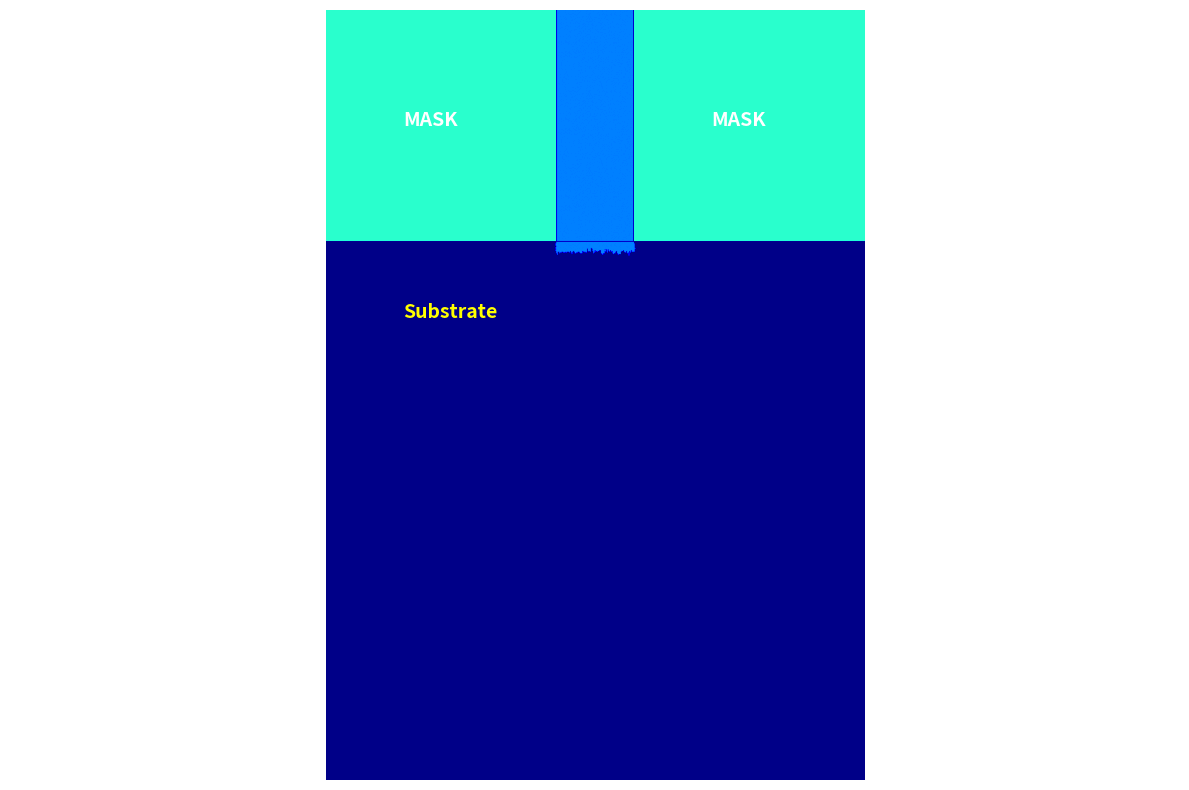

Reproduce this figure in Python.
import numpy as np
import matplotlib.pyplot as plt
import random
import math

# Si_class = {'existflag': True, 'ConuCl': 0} #字典
#定义硅原子类属性
class Si_Class:
    def __init__(self, existflag = True, ConuCl = 0):
        self.existflag = existflag
        self.ConuCl = ConuCl

#运动方向判断
def return_next(emission_x, emission_y, emission_k, px, py):
    #向右下运动
    if emission_k > 0:
        y = emission_y + emission_k * ((px + 0.5) - emission_x)
        #向右运动
        if y <= py +0.5:
            return [px + 1, py]
        else:
            return [px, py + 1]
    #向左下运动
    elif emission_k < 0:
        y = emission_y + emission_k * ((px - 0.5) - emission_x)
        if y <= py + 0.5:
            return [px - 1, py]
        else:
            return [px, py + 1]
    #垂直向下 k=0
    else:
        return [px, py + 1]


#撞击函数
def collisionprocess(Si_array, px, py ,species):
    if not  Si_array[px, py].existflag:
        return False

    clearflag = False
    #4+1的逻辑
    if Si_array[px, py].ConuCl == 4 and species == 1:#和活性种复合过四次且被氯离子冲击过
        # Si_array[px, py].existflag = False
        clearflag = True
    elif not species and Si_array[px, py].ConuCl < 4:
        Si_array[px, py].ConuCl +=1

    Si_array[px, py].existflag = not clearflag
    return clearflag

def main():
    # 数据层面上初始化仿真界面
    rows = 700
    cols = 1000
    left_border = 300
    right_border = 400
    si_array = np.empty(shape=(rows,cols), dtype = object)
    for i in range(rows):
        for j in range(cols):
            si_array[i,j] = Si_Class()

    for i in range(0, rows):
        for j in range(0, left_border):
            si_array[i,j].existflag = False


    # 在图像和数据层面初始化界面
    s_image = np.ones((rows,cols))
    s_image[0:left_border, 0:left_border] = 40  #光刻胶
    s_image[left_border + 1:right_border, 0:left_border] = 25 #真空
    s_image[right_border + 1:rows, 0:left_border] = 40 #光刻胶
    #模拟粒子入射
    for cl in range(200000):
        emission_x = left_border + random.random() * 100
        species = random.random() > (10/11)
        emission_theta = (random.random()-0.5) * math.pi
        emission_k = np.tan(emission_theta)
        abs_k = np.abs(emission_k)
        #粒子初始位置
        emission_y = 1

        #粒子初始角度确认，处理不同斜率情况
        if abs_k <= 0.1:#近似水平
            continue
        elif abs_k >= 200:#近似垂直
            px = math.ceil(emission_x)
            for py in range(301, 1000):
                if 0 <= px < rows and si_array[px, py].existflag:
                    clearflag = collisionprocess(si_array, px, py, species) # 碰撞函数
                    if clearflag:
                        s_image[px, py] = 25
                    break
        else:
            x_intersect = (300.5 - emission_y)/emission_k + emission_x
            if x_intersect < 300 or x_intersect > 400:
                continue

            px = int(x_intersect)
            py = 301

        #运动轨迹追踪
        max_steps =2000  # 防止无限循环
        for step in range(max_steps):
            # next_pos  = return_next(emission_x, 1, emission_k, px, py)
            # px, py = next_pos
            if not (0 <= px < rows  and 0 <= py < cols):
                break

            if si_array[px, py].existflag:
                clearflag = collisionprocess(si_array, px, py, species) # 碰撞函数
                if clearflag:
                    s_image[px, py] = 25
                break
            else:
                next_pos = return_next(emission_x, emission_y, emission_k, px, py)
                px, py = next_pos



    plt.figure(figsize=(12, 8))
    # 顺时针旋转90度（符合常规视角：x→横向，y→纵向）
    rotated_image = np.rot90(s_image, -1)
    plt.imshow(rotated_image, cmap='jet', vmin=0, vmax=100)
    # plt.colorbar(label='表面状态（1=Si衬底，25=真空，40=光刻胶）')
    # plt.title('Simulation of silicon wafer etching effect')

    # 添加标注（根据旋转后的坐标）
    # 左边掩膜（旋转后：x=0-299，y=400-699）
    plt.text(500, 150, 'MASK', fontsize=14, color='white', fontweight='bold')
    # 右边掩膜（旋转后：x=0-299，y=0-298）
    plt.text(100, 150, 'MASK', fontsize=14, color='white', fontweight='bold')
    # 衬底（旋转后：x≥300，y=0-699）
    plt.text(100, 400, 'Substrate', fontsize=14, color='yellow', fontweight='bold')

    plt.axis('equal')
    plt.axis('off')  # 隐藏坐标轴
    plt.tight_layout()
    plt.show()

if __name__ == "__main__":
    main()